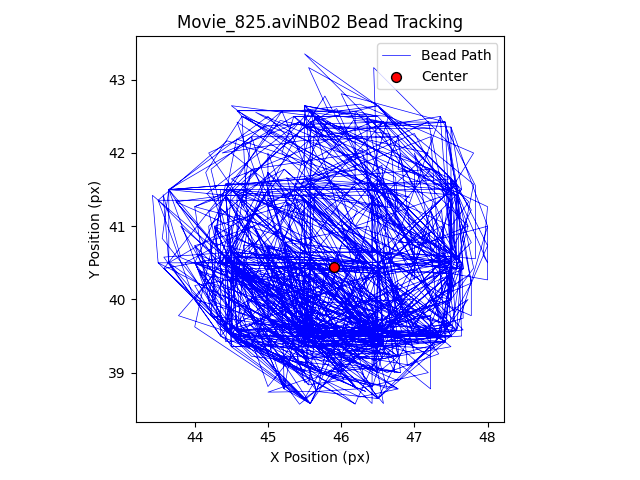

The file beside this chart, header and first rows:
Frames, X Position (px), Y Position (px), Angle (deg)
1, 46.5, 38.65, 39.73
2, 47.42, 40.42, 40.44
3, 44.5, 42.65, 43.78
4, 45.65, 42.5, 42.96
5, 47.58, 41.42, 41.04
6, 47.58, 40.42, 40.35
7, 47.0, 40.73, 40.91
8, 48.0, 41.0, 40.5
9, 47.58, 39.58, 39.76
10, 46.5, 39.5, 40.35
11, 46.42, 40.58, 41.16
12, 46.42, 41.42, 41.74
13, 47.0, 39.27, 39.88
14, 45.0, 39.73, 41.44
15, 45.0, 40.73, 42.15
16, 46.42, 40.42, 41.05
17, 45.58, 38.58, 40.25
18, 43.65, 41.5, 43.56
19, 45.35, 42.5, 43.14
20, 46.5, 42.5, 42.43
21, 47.26, 41.67, 41.4
22, 46.78, 41.78, 41.77
23, 46.81, 42.0, 41.9
24, 47.58, 41.42, 41.04
25, 47.26, 40.67, 40.71
26, 46.42, 41.58, 41.85
27, 46.5, 41.65, 41.85
28, 47.5, 39.5, 39.75
29, 46.58, 39.42, 40.24
30, 47.0, 40.0, 40.4
31, 47.35, 39.5, 39.83
32, 46.78, 38.89, 39.74
33, 44.19, 40.0, 42.15
34, 43.65, 41.5, 43.56
35, 45.5, 41.65, 42.47
36, 46.94, 41.39, 41.41
37, 46.65, 41.5, 41.66
38, 45.65, 42.5, 42.96
39, 47.58, 41.42, 41.04
40, 47.5, 40.5, 40.45
41, 47.5, 41.35, 41.04
42, 46.5, 42.35, 42.33
43, 47.65, 40.5, 40.37
44, 47.5, 39.5, 39.75
45, 46.42, 39.58, 40.45
46, 47.42, 40.42, 40.44
47, 47.58, 39.58, 39.76
48, 47.0, 39.62, 40.13
49, 47.35, 39.5, 39.83
50, 47.5, 40.35, 40.35
51, 47.5, 40.35, 40.35
52, 47.35, 39.5, 39.83
53, 45.0, 41.73, 42.84
54, 45.0, 41.73, 42.84
55, 46.0, 40.5, 41.36
56, 45.58, 39.58, 40.97
57, 44.58, 40.58, 42.31
58, 46.35, 40.5, 41.14
59, 45.81, 39.43, 40.72
60, 44.67, 39.42, 41.43
... 1,014 more rows
